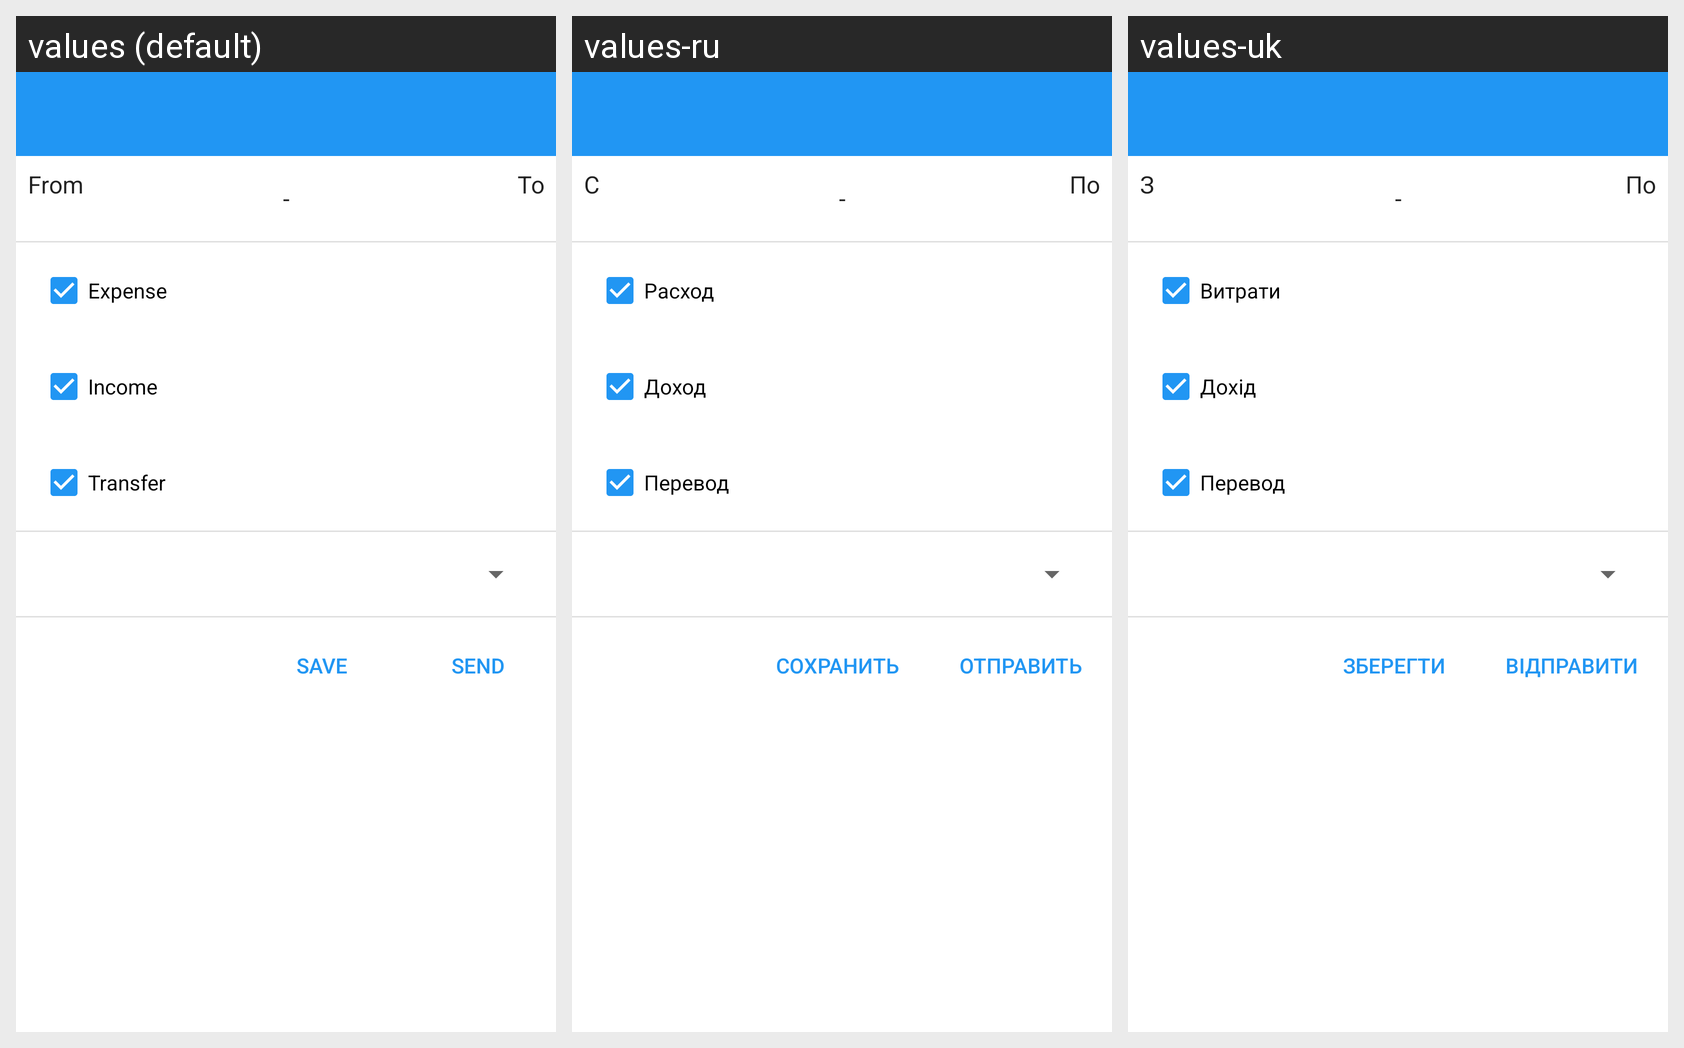

The same Android screen rendered under several of its app's locales, left to right. List the strings drawn on it with the default value and each locale's translation.
Android screen res/layout/activity_export_transactions.xml rendered under 3 locales, left to right: values (default), values-ru, values-uk. Device: Nexus 5 (rendered at 1080×1920; each locale shown at half size, 540×960, under a caption strip naming it); theme AppTheme.
Strings drawn on this screen, with the default value and each locale's value (text and hints the layout hard-codes, and strings that could not be matched under every locale, appear in the picture but are not listed):

from_date_label
  values: From
  values-ru: С
  values-uk: З

to_date_label
  values: To
  values-ru: По
  values-uk: По

expense_label
  values: Expense
  values-ru: Расход
  values-uk: Витрати

income_label
  values: Income
  values-ru: Доход
  values-uk: Дохід

transfer_label
  values: Transfer
  values-ru: Перевод
  values-uk: Перевод

save
  values: Save
  values-ru: Сохранить
  values-uk: Зберегти

send
  values: Send
  values-ru: Отправить
  values-uk: Відправити
